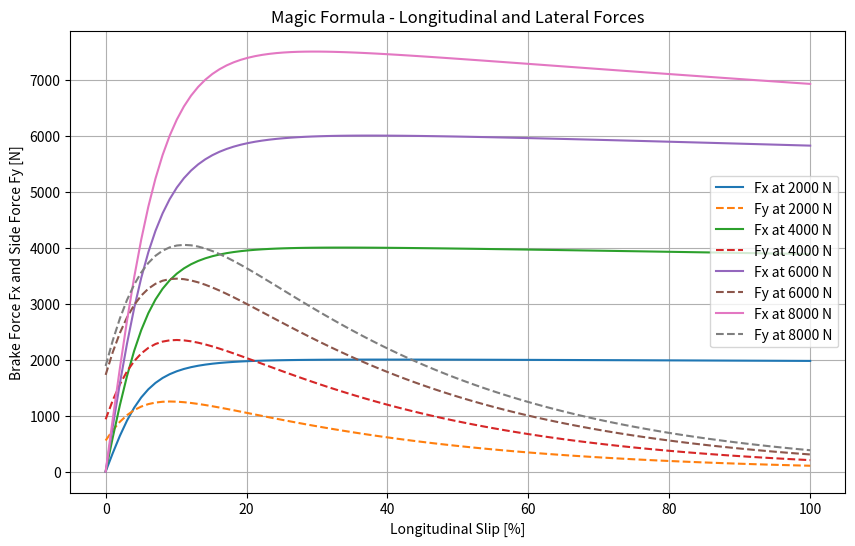

Generate this figure with matplotlib:
"""
Tyre Force Simulation using the Magic Formula
Source: SAE Transactions , 1987, Vol. 96, Section 2 (1987), pp. 190-204
Author: Patrick Resch
Student ID: p2410710037
"""

import numpy as np
import matplotlib.pyplot as plt
import argparse

# Constant Values Tyre Parameters. Source: SAE Transactions, 1987, Vol. 96, Section 2, pp. 190-204

class TyreConstants:
    """Class containing hardcoded tabular values for different vertical loads."""
    
    PARAMETERS = {
        2000: {"Bx": 10, "Cx": 1.65, "Dx": 2000, "Ex": 0.97, "By": 9, "Cy": 1.3, "Dy": 2000, "Ey": 0.9, "Sh": 0.02, "Sv": 100},
        4000: {"Bx": 9, "Cx": 1.69, "Dx": 4000, "Ex": 0.95, "By": 8, "Cy": 1.3, "Dy": 4000, "Ey": 0.88, "Sh": 0.02, "Sv": 120},
        6000: {"Bx": 8, "Cx": 1.67, "Dx": 6000, "Ex": 0.93, "By": 7, "Cy": 1.3, "Dy": 6000, "Ey": 0.85, "Sh": 0.03, "Sv": 150},
        8000: {"Bx": 7, "Cx": 1.78, "Dx": 7500, "Ex": 0.90, "By": 6, "Cy": 1.3, "Dy": 7500, "Ey": 0.83, "Sh": 0.03, "Sv": 180}
    }

# Magic Formula Implementation

class MagicFormula:
    
    def __init__(self):
                self.parameters = TyreConstants.PARAMETERS

    def compute_longitudinal_force(self, slip_ratio, vertical_load):
        
        params = self.parameters.get(vertical_load, self.parameters[2000])
        Bx, Cx, Dx, Ex = params["Bx"], params["Cx"], params["Dx"], params["Ex"]
        force_x = Dx * np.sin(Cx * np.arctan(Bx * slip_ratio - Ex * (Bx * slip_ratio - np.arctan(Bx * slip_ratio))))
        return max(force_x, 0)

    def compute_lateral_force(self, slip_ratio, vertical_load):
        
        params = self.parameters.get(vertical_load, self.parameters[2000])
        By, Cy, Dy, Ey, Sh, Sv = params["By"], params["Cy"], params["Dy"], params["Ey"], params["Sh"], params["Sv"]
        phi = (1 - Ey) * (slip_ratio + Sh) + (Ey / By) * np.arctan(By * (slip_ratio + Sh))
        force_y = Dy * np.sin(Cy * np.arctan(By * phi)) + Sv
        force_y *= np.exp(-3 * slip_ratio)  # Fy tapers to 0 at 100% Slip
        return max(force_y, 0)

# Plot- incl. multiple load cases

def plot_tyre_forces(selected_fz):

    slip_range = np.linspace(0, 1, 100)  # Value range for Slip (0% bis 100%)
    model = MagicFormula()

    plt.figure(figsize=(10, 6))

    for Fz in selected_fz:
        forces_x = [model.compute_longitudinal_force(s, Fz) for s in slip_range]
        forces_y = [model.compute_lateral_force(s, Fz) for s in slip_range]

        plt.plot(slip_range * 100, forces_x, label=f"Fx at {Fz} N")  # Brake Force (Fx)
        plt.plot(slip_range * 100, forces_y, linestyle="--", label=f"Fy at {Fz} N")  # Side Force (Fy, dotted)

    # Axis Labeling

    plt.xlabel("Longitudinal Slip [%]")
    plt.ylabel("Brake Force Fx and Side Force Fy [N]")
    plt.legend()
    plt.grid()
    plt.title("Magic Formula - Longitudinal and Lateral Forces")
    plt.show()

# Main Execution with Argparse
# Source of code lines 75 - 87: code was generated with assistance from ChatGPT (GPT-4)

def main():
    """Main function for executing the tyre force calculations."""
    
    parser = argparse.ArgumentParser(description="Compute tyre forces using Magic Formula.")
    parser.add_argument("--fz", type=int, nargs="+", default=[2000, 4000, 6000, 8000],
                        help="List of vertical loads (e.g. --fz 2000 4000)")
    
    args = parser.parse_args()
    
    plot_tyre_forces(args.fz)

if __name__ == "__main__":
    main()
